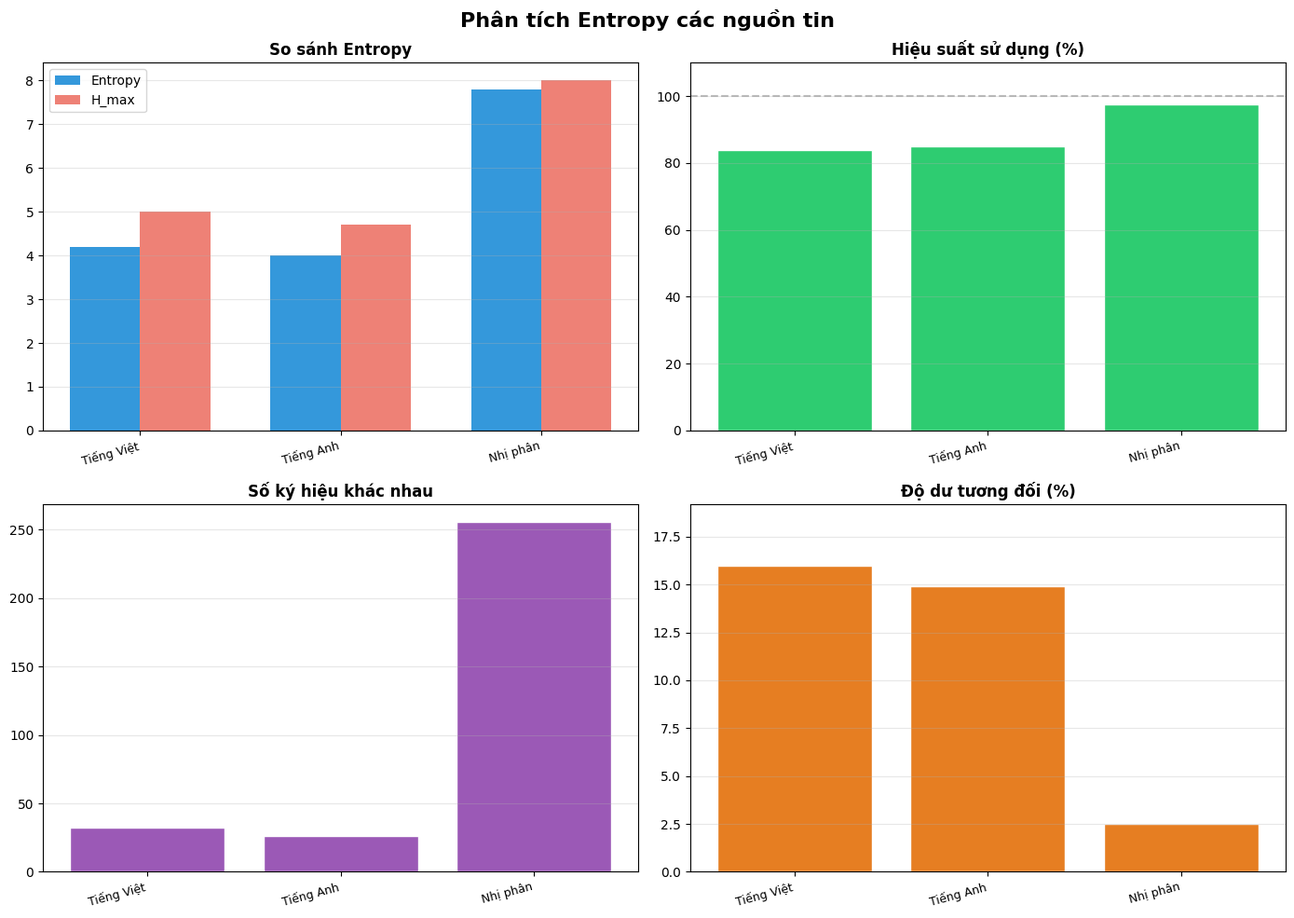

The matplotlib source for this figure:
import matplotlib.pyplot as plt
import matplotlib
from typing import List, Dict, Optional
import numpy as np

# Cấu hình font hỗ trợ tiếng Việt
matplotlib.rcParams['font.family'] = ['DejaVu Sans', 'Arial', 'sans-serif']
plt.rcParams['axes.unicode_minus'] = False


def plot_entropy_comparison(sources: List[Dict], figsize: tuple = (10, 6)) -> plt.Figure:
    if not sources:
        return None
    
    fig, ax = plt.subplots(figsize=figsize)
    
    names = [src['name'] for src in sources]
    entropies = [src['entropy'] for src in sources]
    max_entropies = [src['max_entropy'] for src in sources]
    
    x = np.arange(len(names))
    width = 0.35
    
    # Vẽ cột entropy thực tế và entropy max
    bars1 = ax.bar(x - width/2, entropies, width, label='Entropy thực tế', 
                   color='#3498db', edgecolor='white', linewidth=1)
    bars2 = ax.bar(x + width/2, max_entropies, width, label='Entropy tối đa', 
                   color='#e74c3c', alpha=0.7, edgecolor='white', linewidth=1)
    
    # Thêm giá trị lên đầu cột
    for bar, val in zip(bars1, entropies):
        ax.text(bar.get_x() + bar.get_width()/2, bar.get_height() + 0.1,
                f'{val:.3f}', ha='center', va='bottom', fontsize=10, fontweight='bold')
    
    for bar, val in zip(bars2, max_entropies):
        ax.text(bar.get_x() + bar.get_width()/2, bar.get_height() + 0.1,
                f'{val:.3f}', ha='center', va='bottom', fontsize=10)
    
    ax.set_xlabel('Nguồn tin', fontsize=12)
    ax.set_ylabel('Entropy (bit/ký hiệu)', fontsize=12)
    ax.set_title('So sánh Entropy giữa các nguồn tin', fontsize=14, fontweight='bold')
    ax.set_xticks(x)
    ax.set_xticklabels(names, rotation=15, ha='right')
    ax.legend(loc='upper right')
    ax.grid(axis='y', alpha=0.3)
    
    # Đặt giới hạn y để có khoảng trống cho labels
    max_val = max(max_entropies) if max_entropies else 1
    ax.set_ylim(0, max_val * 1.2)
    
    plt.tight_layout()
    return fig


def plot_efficiency_comparison(sources: List[Dict], figsize: tuple = (10, 6)) -> plt.Figure:
    if not sources:
        return None
    
    fig, ax = plt.subplots(figsize=figsize)
    
    names = [src['name'] for src in sources]
    efficiencies = [src['efficiency'] for src in sources]
    redundancies = [src['redundancy'] for src in sources]
    
    x = np.arange(len(names))
    
    # Stacked bar chart
    bars1 = ax.bar(x, efficiencies, label='Hiệu suất (%)', 
                   color='#2ecc71', edgecolor='white', linewidth=1)
    bars2 = ax.bar(x, redundancies, bottom=efficiencies, 
                   label='Độ dư tương đối (%)', color='#e67e22', alpha=0.7,
                   edgecolor='white', linewidth=1)
    
    # Thêm labels
    for bar, val in zip(bars1, efficiencies):
        if val > 5:  # Chỉ hiển thị nếu đủ lớn
            ax.text(bar.get_x() + bar.get_width()/2, val/2,
                    f'{val:.1f}%', ha='center', va='center', 
                    fontsize=10, fontweight='bold', color='white')
    
    ax.set_xlabel('Nguồn tin', fontsize=12)
    ax.set_ylabel('Phần trăm (%)', fontsize=12)
    ax.set_title('Hiệu suất sử dụng Entropy', fontsize=14, fontweight='bold')
    ax.set_xticks(x)
    ax.set_xticklabels(names, rotation=15, ha='right')
    ax.legend(loc='upper right')
    ax.set_ylim(0, 110)
    ax.axhline(y=100, color='gray', linestyle='--', alpha=0.5)
    
    plt.tight_layout()
    return fig


def plot_probability_distribution(source: Dict, top_n: int = 20, 
                                   figsize: tuple = (12, 6)) -> plt.Figure:
    if not source or not source.get('probabilities'):
        return None
    
    fig, ax = plt.subplots(figsize=figsize)
    
    probs = source['probabilities']
    
    # Lấy top N ký tự có xác suất cao nhất
    sorted_items = sorted(probs.items(), key=lambda x: x[1], reverse=True)[:top_n]
    
    chars = [item[0] for item in sorted_items]
    values = [item[1] for item in sorted_items]
    
    # Tạo màu gradient
    colors = plt.cm.Blues(np.linspace(0.4, 0.9, len(chars)))
    
    bars = ax.bar(range(len(chars)), values, color=colors, edgecolor='white', linewidth=1)
    
    # Format labels cho ký tự đặc biệt
    display_chars = []
    for c in chars:
        if c == ' ':
            display_chars.append('[space]')
        elif c == '\n':
            display_chars.append('[newline]')
        elif c == '\t':
            display_chars.append('[tab]')
        else:
            display_chars.append(c)
    
    ax.set_xlabel('Ký tự', fontsize=12)
    ax.set_ylabel('Xác suất', fontsize=12)
    ax.set_title(f'Phân phối xác suất - {source["name"]}', fontsize=14, fontweight='bold')
    ax.set_xticks(range(len(chars)))
    ax.set_xticklabels(display_chars, rotation=45, ha='right', fontsize=9)
    ax.grid(axis='y', alpha=0.3)
    
    # Thêm giá trị lên đầu cột
    for bar, val in zip(bars, values):
        ax.text(bar.get_x() + bar.get_width()/2, bar.get_height() + 0.005,
                f'{val:.3f}', ha='center', va='bottom', fontsize=8, rotation=45)
    
    plt.tight_layout()
    return fig


def plot_all_comparisons(sources: List[Dict], figsize: tuple = (14, 10)) -> plt.Figure:
    if not sources:
        return None
    
    fig, axes = plt.subplots(2, 2, figsize=figsize)
    
    # Biểu đồ 1: So sánh entropy
    names = [src['name'] for src in sources]
    entropies = [src['entropy'] for src in sources]
    max_entropies = [src['max_entropy'] for src in sources]
    
    x = np.arange(len(names))
    width = 0.35
    
    axes[0, 0].bar(x - width/2, entropies, width, label='Entropy', color='#3498db')
    axes[0, 0].bar(x + width/2, max_entropies, width, label='H_max', color='#e74c3c', alpha=0.7)
    axes[0, 0].set_title('So sánh Entropy', fontweight='bold')
    axes[0, 0].set_xticks(x)
    axes[0, 0].set_xticklabels(names, rotation=15, ha='right', fontsize=9)
    axes[0, 0].legend()
    axes[0, 0].grid(axis='y', alpha=0.3)
    
    # Biểu đồ 2: Hiệu suất
    efficiencies = [src['efficiency'] for src in sources]
    colors = ['#2ecc71' if e >= 80 else '#f39c12' if e >= 50 else '#e74c3c' 
              for e in efficiencies]
    
    axes[0, 1].bar(x, efficiencies, color=colors, edgecolor='white')
    axes[0, 1].axhline(y=100, color='gray', linestyle='--', alpha=0.5)
    axes[0, 1].set_title('Hiệu suất sử dụng (%)', fontweight='bold')
    axes[0, 1].set_xticks(x)
    axes[0, 1].set_xticklabels(names, rotation=15, ha='right', fontsize=9)
    axes[0, 1].set_ylim(0, 110)
    axes[0, 1].grid(axis='y', alpha=0.3)
    
    # Biểu đồ 3: Số ký hiệu
    num_symbols = [src['num_symbols'] for src in sources]
    axes[1, 0].bar(x, num_symbols, color='#9b59b6', edgecolor='white')
    axes[1, 0].set_title('Số ký hiệu khác nhau', fontweight='bold')
    axes[1, 0].set_xticks(x)
    axes[1, 0].set_xticklabels(names, rotation=15, ha='right', fontsize=9)
    axes[1, 0].grid(axis='y', alpha=0.3)
    
    # Biểu đồ 4: Độ dư thừa
    redundancies = [src['redundancy'] for src in sources]
    axes[1, 1].bar(x, redundancies, color='#e67e22', edgecolor='white')
    axes[1, 1].set_title('Độ dư tương đối (%)', fontweight='bold')
    axes[1, 1].set_xticks(x)
    axes[1, 1].set_xticklabels(names, rotation=15, ha='right', fontsize=9)
    axes[1, 1].set_ylim(0, max(redundancies) * 1.2 if redundancies else 100)
    axes[1, 1].grid(axis='y', alpha=0.3)
    
    plt.suptitle('Phân tích Entropy các nguồn tin', fontsize=16, fontweight='bold')
    plt.tight_layout()
    
    return fig


# Demo
if __name__ == "__main__":
    # Dữ liệu mẫu để test
    sample_sources = [
        {
            "name": "Tiếng Việt",
            "entropy": 4.2,
            "max_entropy": 5.0,
            "efficiency": 84.0,
            "redundancy": 16.0,
            "num_symbols": 32,
            "probabilities": {"a": 0.12, "n": 0.08, "t": 0.07, "e": 0.06}
        },
        {
            "name": "Tiếng Anh",
            "entropy": 4.0,
            "max_entropy": 4.7,
            "efficiency": 85.1,
            "redundancy": 14.9,
            "num_symbols": 26,
            "probabilities": {"e": 0.13, "t": 0.09, "a": 0.08, "o": 0.07}
        },
        {
            "name": "Nhị phân",
            "entropy": 7.8,
            "max_entropy": 8.0,
            "efficiency": 97.5,
            "redundancy": 2.5,
            "num_symbols": 256,
            "probabilities": {}
        }
    ]
    
    # Test vẽ biểu đồ
    fig = plot_all_comparisons(sample_sources)
    plt.show()
